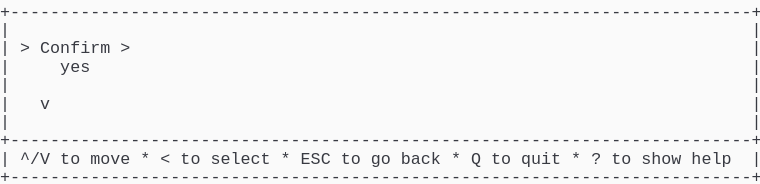
t = 0.00 s
t = 1.03 s: frame unchanged from t = 0.00 s, image omitted
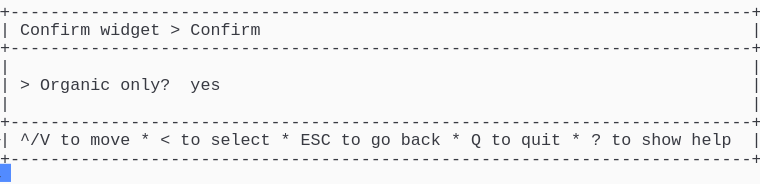
t = 1.98 s
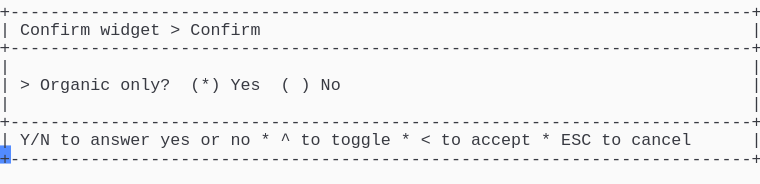
t = 2.80 s
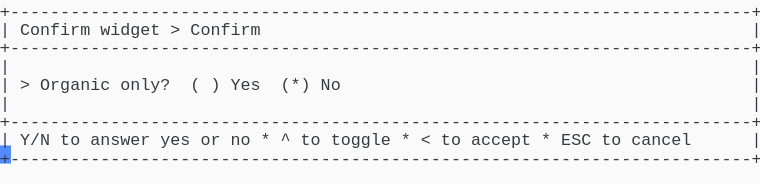
t = 3.69 s
t = 5.06 s: frame unchanged from t = 3.69 s, image omitted

The animated SVG that drew these frames (rendered in a browser with its animation timeline set to each time). Animation: 1 CSS @keyframes rule; one cycle of 5.75 s, repeats indefinitely.

<svg xmlns="http://www.w3.org/2000/svg" xmlns:xlink="http://www.w3.org/1999/xlink" width="760" height="183.70000000000002"><rect width="760" height="183.70000000000002" rx="0" ry="0" class="a"></rect><svg height="183.70000000000002" viewBox="0 0 76 18.37" width="760" xmlns="http://www.w3.org/2000/svg" xmlns:xlink="http://www.w3.org/1999/xlink"><style>.a{fill:rgb(250,250,250)}.b{font-family:Consolas,"Courier New",Courier,"Liberation Mono",monospace}.c{fill:rgb(56,58,66);white-space:pre}.d{fill:transparent}.e{fill:rgb(82,139,255)}.g{animation-duration:5.75s;animation-iteration-count:infinite;animation-name:f;animation-timing-function:steps(1,end)}@keyframes f{0%{transform:translateX(-0px)}0%{transform:translateX(-76px)}23.9%{transform:translateX(-152px)}38%{transform:translateX(-228px)}52.2%{transform:translateX(-304px)}100%{transform:translateX(-380px)}}</style><g font-family="Consolas, &quot;Courier New&quot;, Courier, &quot;Liberation Mono&quot;, monospace" font-size="1.67" class="b"><defs><symbol id="1"><text x="0" y="1.67" class="c" textLength="76.152" lengthAdjust="spacingAndGlyphs">+--------------------------------------------------------------------------+</text></symbol><symbol id="2"><text x="0" y="1.67" class="c" textLength="1.002" lengthAdjust="spacingAndGlyphs">|</text><text x="75.14999999999999" y="1.67" class="c" textLength="1.002" lengthAdjust="spacingAndGlyphs">|</text></symbol><symbol id="3"><text x="0" y="1.67" class="c" textLength="1.002" lengthAdjust="spacingAndGlyphs">|</text><text x="2.004" y="1.67" class="c" textLength="3.006" lengthAdjust="spacingAndGlyphs">^/V</text><text x="6.012" y="1.67" class="c" textLength="2.004" lengthAdjust="spacingAndGlyphs">to</text><text x="9.017999999999999" y="1.67" class="c" textLength="4.008" lengthAdjust="spacingAndGlyphs">move</text><text x="14.027999999999999" y="1.67" class="c" textLength="1.002" lengthAdjust="spacingAndGlyphs">*</text><text x="16.032" y="1.67" class="c" textLength="1.002" lengthAdjust="spacingAndGlyphs">&lt;</text><text x="18.035999999999998" y="1.67" class="c" textLength="2.004" lengthAdjust="spacingAndGlyphs">to</text><text x="21.041999999999998" y="1.67" class="c" textLength="6.012" lengthAdjust="spacingAndGlyphs">select</text><text x="28.055999999999997" y="1.67" class="c" textLength="1.002" lengthAdjust="spacingAndGlyphs">*</text><text x="30.059999999999995" y="1.67" class="c" textLength="3.006" lengthAdjust="spacingAndGlyphs">ESC</text><text x="34.068" y="1.67" class="c" textLength="2.004" lengthAdjust="spacingAndGlyphs">to</text><text x="37.074" y="1.67" class="c" textLength="2.004" lengthAdjust="spacingAndGlyphs">go</text><text x="40.08" y="1.67" class="c" textLength="4.008" lengthAdjust="spacingAndGlyphs">back</text><text x="45.089999999999996" y="1.67" class="c" textLength="1.002" lengthAdjust="spacingAndGlyphs">*</text><text x="47.093999999999994" y="1.67" class="c" textLength="1.002" lengthAdjust="spacingAndGlyphs">Q</text><text x="49.098" y="1.67" class="c" textLength="2.004" lengthAdjust="spacingAndGlyphs">to</text><text x="52.104" y="1.67" class="c" textLength="4.008" lengthAdjust="spacingAndGlyphs">quit</text><text x="57.114" y="1.67" class="c" textLength="1.002" lengthAdjust="spacingAndGlyphs">*</text><text x="59.117999999999995" y="1.67" class="c" textLength="1.002" lengthAdjust="spacingAndGlyphs">?</text><text x="61.12199999999999" y="1.67" class="c" textLength="2.004" lengthAdjust="spacingAndGlyphs">to</text><text x="64.128" y="1.67" class="c" textLength="4.008" lengthAdjust="spacingAndGlyphs">show</text><text x="69.13799999999999" y="1.67" class="c" textLength="4.008" lengthAdjust="spacingAndGlyphs">help</text><text x="75.14999999999999" y="1.67" class="c" textLength="1.002" lengthAdjust="spacingAndGlyphs">|</text></symbol><symbol id="4"><text x="0" y="1.67" class="c" textLength="1.002" lengthAdjust="spacingAndGlyphs">|</text><text x="2.004" y="1.67" class="c" textLength="7.014" lengthAdjust="spacingAndGlyphs">Confirm</text><text x="10.02" y="1.67" class="c" textLength="6.012" lengthAdjust="spacingAndGlyphs">widget</text><text x="17.034" y="1.67" class="c" textLength="1.002" lengthAdjust="spacingAndGlyphs">&gt;</text><text x="19.037999999999997" y="1.67" class="c" textLength="7.014" lengthAdjust="spacingAndGlyphs">Confirm</text><text x="75.14999999999999" y="1.67" class="c" textLength="1.002" lengthAdjust="spacingAndGlyphs">|</text></symbol><symbol id="5"><text x="0" y="1.67" class="c" textLength="1.002" lengthAdjust="spacingAndGlyphs">|</text><text x="2.004" y="1.67" class="c" textLength="3.006" lengthAdjust="spacingAndGlyphs">Y/N</text><text x="6.012" y="1.67" class="c" textLength="2.004" lengthAdjust="spacingAndGlyphs">to</text><text x="9.017999999999999" y="1.67" class="c" textLength="6.012" lengthAdjust="spacingAndGlyphs">answer</text><text x="16.032" y="1.67" class="c" textLength="3.006" lengthAdjust="spacingAndGlyphs">yes</text><text x="20.04" y="1.67" class="c" textLength="2.004" lengthAdjust="spacingAndGlyphs">or</text><text x="23.045999999999996" y="1.67" class="c" textLength="2.004" lengthAdjust="spacingAndGlyphs">no</text><text x="26.052" y="1.67" class="c" textLength="1.002" lengthAdjust="spacingAndGlyphs">*</text><text x="28.055999999999997" y="1.67" class="c" textLength="1.002" lengthAdjust="spacingAndGlyphs">^</text><text x="30.059999999999995" y="1.67" class="c" textLength="2.004" lengthAdjust="spacingAndGlyphs">to</text><text x="33.065999999999995" y="1.67" class="c" textLength="6.012" lengthAdjust="spacingAndGlyphs">toggle</text><text x="40.08" y="1.67" class="c" textLength="1.002" lengthAdjust="spacingAndGlyphs">*</text><text x="42.083999999999996" y="1.67" class="c" textLength="1.002" lengthAdjust="spacingAndGlyphs">&lt;</text><text x="44.087999999999994" y="1.67" class="c" textLength="2.004" lengthAdjust="spacingAndGlyphs">to</text><text x="47.093999999999994" y="1.67" class="c" textLength="6.012" lengthAdjust="spacingAndGlyphs">accept</text><text x="54.108" y="1.67" class="c" textLength="1.002" lengthAdjust="spacingAndGlyphs">*</text><text x="56.111999999999995" y="1.67" class="c" textLength="3.006" lengthAdjust="spacingAndGlyphs">ESC</text><text x="60.11999999999999" y="1.67" class="c" textLength="2.004" lengthAdjust="spacingAndGlyphs">to</text><text x="63.12599999999999" y="1.67" class="c" textLength="6.012" lengthAdjust="spacingAndGlyphs">cancel</text><text x="75.14999999999999" y="1.67" class="c" textLength="1.002" lengthAdjust="spacingAndGlyphs">|</text></symbol><symbol id="6"><text x="0" y="1.67" class="c" textLength="1.002" lengthAdjust="spacingAndGlyphs">|</text><text x="2.004" y="1.67" class="c" textLength="1.002" lengthAdjust="spacingAndGlyphs">&gt;</text><text x="4.008" y="1.67" class="c" textLength="7.014" lengthAdjust="spacingAndGlyphs">Organic</text><text x="12.024" y="1.67" class="c" textLength="5.01" lengthAdjust="spacingAndGlyphs">only?</text><text x="19.037999999999997" y="1.67" class="c" textLength="1.002" lengthAdjust="spacingAndGlyphs">(</text><text x="21.041999999999998" y="1.67" class="c" textLength="1.002" lengthAdjust="spacingAndGlyphs">)</text><text x="23.045999999999996" y="1.67" class="c" textLength="3.006" lengthAdjust="spacingAndGlyphs">Yes</text><text x="28.055999999999997" y="1.67" class="c" textLength="3.006" lengthAdjust="spacingAndGlyphs">(*)</text><text x="32.064" y="1.67" class="c" textLength="2.004" lengthAdjust="spacingAndGlyphs">No</text><text x="75.14999999999999" y="1.67" class="c" textLength="1.002" lengthAdjust="spacingAndGlyphs">|</text></symbol><symbol id="a"><rect height="10" width="76" x="0" y="0" class="d"></rect></symbol><symbol id="b"><rect height="1.837" width="1.1022" class="e"></rect></symbol></defs><rect height="18.37" width="76" class="a"></rect><g class="g"><svg x="0" y="0" width="456"><svg x="0"><use xlink:href="#a"></use><use xlink:href="#b" x="-0.0040000000000000036" y="0"></use></svg><svg x="76"><use xlink:href="#a"></use><use xlink:href="#b" x="75.996" y="16.358"></use><use xlink:href="#1" y="0"></use><use xlink:href="#2" y="1.837"></use><text x="0" y="5.343999999999999" class="c" textLength="1.002" lengthAdjust="spacingAndGlyphs">|</text><text x="2.004" y="5.343999999999999" class="c" textLength="1.002" lengthAdjust="spacingAndGlyphs">&gt;</text><text x="4.008" y="5.343999999999999" class="c" textLength="7.014" lengthAdjust="spacingAndGlyphs">Confirm</text><text x="12.024" y="5.343999999999999" class="c" textLength="1.002" lengthAdjust="spacingAndGlyphs">&gt;</text><text x="75.14999999999999" y="5.343999999999999" class="c" textLength="1.002" lengthAdjust="spacingAndGlyphs">|</text><text x="0" y="7.181" class="c" textLength="1.002" lengthAdjust="spacingAndGlyphs">|</text><text x="6.012" y="7.181" class="c" textLength="3.006" lengthAdjust="spacingAndGlyphs">yes</text><text x="75.14999999999999" y="7.181" class="c" textLength="1.002" lengthAdjust="spacingAndGlyphs">|</text><use xlink:href="#2" y="7.348"></use><text x="0" y="10.855" class="c" textLength="1.002" lengthAdjust="spacingAndGlyphs">|</text><text x="4.008" y="10.855" class="c" textLength="1.002" lengthAdjust="spacingAndGlyphs">v</text><text x="75.14999999999999" y="10.855" class="c" textLength="1.002" lengthAdjust="spacingAndGlyphs">|</text><use xlink:href="#2" y="11.022"></use><use xlink:href="#1" y="12.859"></use><use xlink:href="#3" y="14.696"></use><use xlink:href="#1" y="16.533"></use></svg><svg x="152"><use xlink:href="#a"></use><use xlink:href="#b" x="75.996" y="14.520999999999999"></use><use xlink:href="#1" y="0"></use><use xlink:href="#4" y="1.837"></use><use xlink:href="#1" y="3.674"></use><use xlink:href="#2" y="5.511"></use><text x="0" y="9.018" class="c" textLength="1.002" lengthAdjust="spacingAndGlyphs">|</text><text x="2.004" y="9.018" class="c" textLength="1.002" lengthAdjust="spacingAndGlyphs">&gt;</text><text x="4.008" y="9.018" class="c" textLength="7.014" lengthAdjust="spacingAndGlyphs">Organic</text><text x="12.024" y="9.018" class="c" textLength="5.01" lengthAdjust="spacingAndGlyphs">only?</text><text x="19.037999999999997" y="9.018" class="c" textLength="3.006" lengthAdjust="spacingAndGlyphs">yes</text><text x="75.14999999999999" y="9.018" class="c" textLength="1.002" lengthAdjust="spacingAndGlyphs">|</text><use xlink:href="#2" y="9.185"></use><use xlink:href="#1" y="11.022"></use><use xlink:href="#3" y="12.859"></use><use xlink:href="#1" y="14.696"></use></svg><svg x="228"><use xlink:href="#a"></use><use xlink:href="#b" x="75.996" y="14.520999999999999"></use><use xlink:href="#1" y="0"></use><use xlink:href="#4" y="1.837"></use><use xlink:href="#1" y="3.674"></use><use xlink:href="#2" y="5.511"></use><text x="0" y="9.018" class="c" textLength="1.002" lengthAdjust="spacingAndGlyphs">|</text><text x="2.004" y="9.018" class="c" textLength="1.002" lengthAdjust="spacingAndGlyphs">&gt;</text><text x="4.008" y="9.018" class="c" textLength="7.014" lengthAdjust="spacingAndGlyphs">Organic</text><text x="12.024" y="9.018" class="c" textLength="5.01" lengthAdjust="spacingAndGlyphs">only?</text><text x="19.037999999999997" y="9.018" class="c" textLength="3.006" lengthAdjust="spacingAndGlyphs">(*)</text><text x="23.045999999999996" y="9.018" class="c" textLength="3.006" lengthAdjust="spacingAndGlyphs">Yes</text><text x="28.055999999999997" y="9.018" class="c" textLength="1.002" lengthAdjust="spacingAndGlyphs">(</text><text x="30.059999999999995" y="9.018" class="c" textLength="1.002" lengthAdjust="spacingAndGlyphs">)</text><text x="32.064" y="9.018" class="c" textLength="2.004" lengthAdjust="spacingAndGlyphs">No</text><text x="75.14999999999999" y="9.018" class="c" textLength="1.002" lengthAdjust="spacingAndGlyphs">|</text><use xlink:href="#2" y="9.185"></use><use xlink:href="#1" y="11.022"></use><use xlink:href="#5" y="12.859"></use><use xlink:href="#1" y="14.696"></use></svg><svg x="304"><use xlink:href="#a"></use><use xlink:href="#b" x="75.996" y="14.520999999999999"></use><use xlink:href="#1" y="0"></use><use xlink:href="#4" y="1.837"></use><use xlink:href="#1" y="3.674"></use><use xlink:href="#2" y="5.511"></use><use xlink:href="#6" y="7.348"></use><use xlink:href="#2" y="9.185"></use><use xlink:href="#1" y="11.022"></use><use xlink:href="#5" y="12.859"></use><use xlink:href="#1" y="14.696"></use></svg><svg x="380"><use xlink:href="#a"></use><use xlink:href="#b" x="0.996" y="16.358"></use><use xlink:href="#1" y="0"></use><use xlink:href="#4" y="1.837"></use><use xlink:href="#1" y="3.674"></use><use xlink:href="#2" y="5.511"></use><use xlink:href="#6" y="7.348"></use><use xlink:href="#2" y="9.185"></use><use xlink:href="#1" y="11.022"></use><use xlink:href="#5" y="12.859"></use><use xlink:href="#1" y="14.696"></use></svg></svg></g></g></svg></svg>
